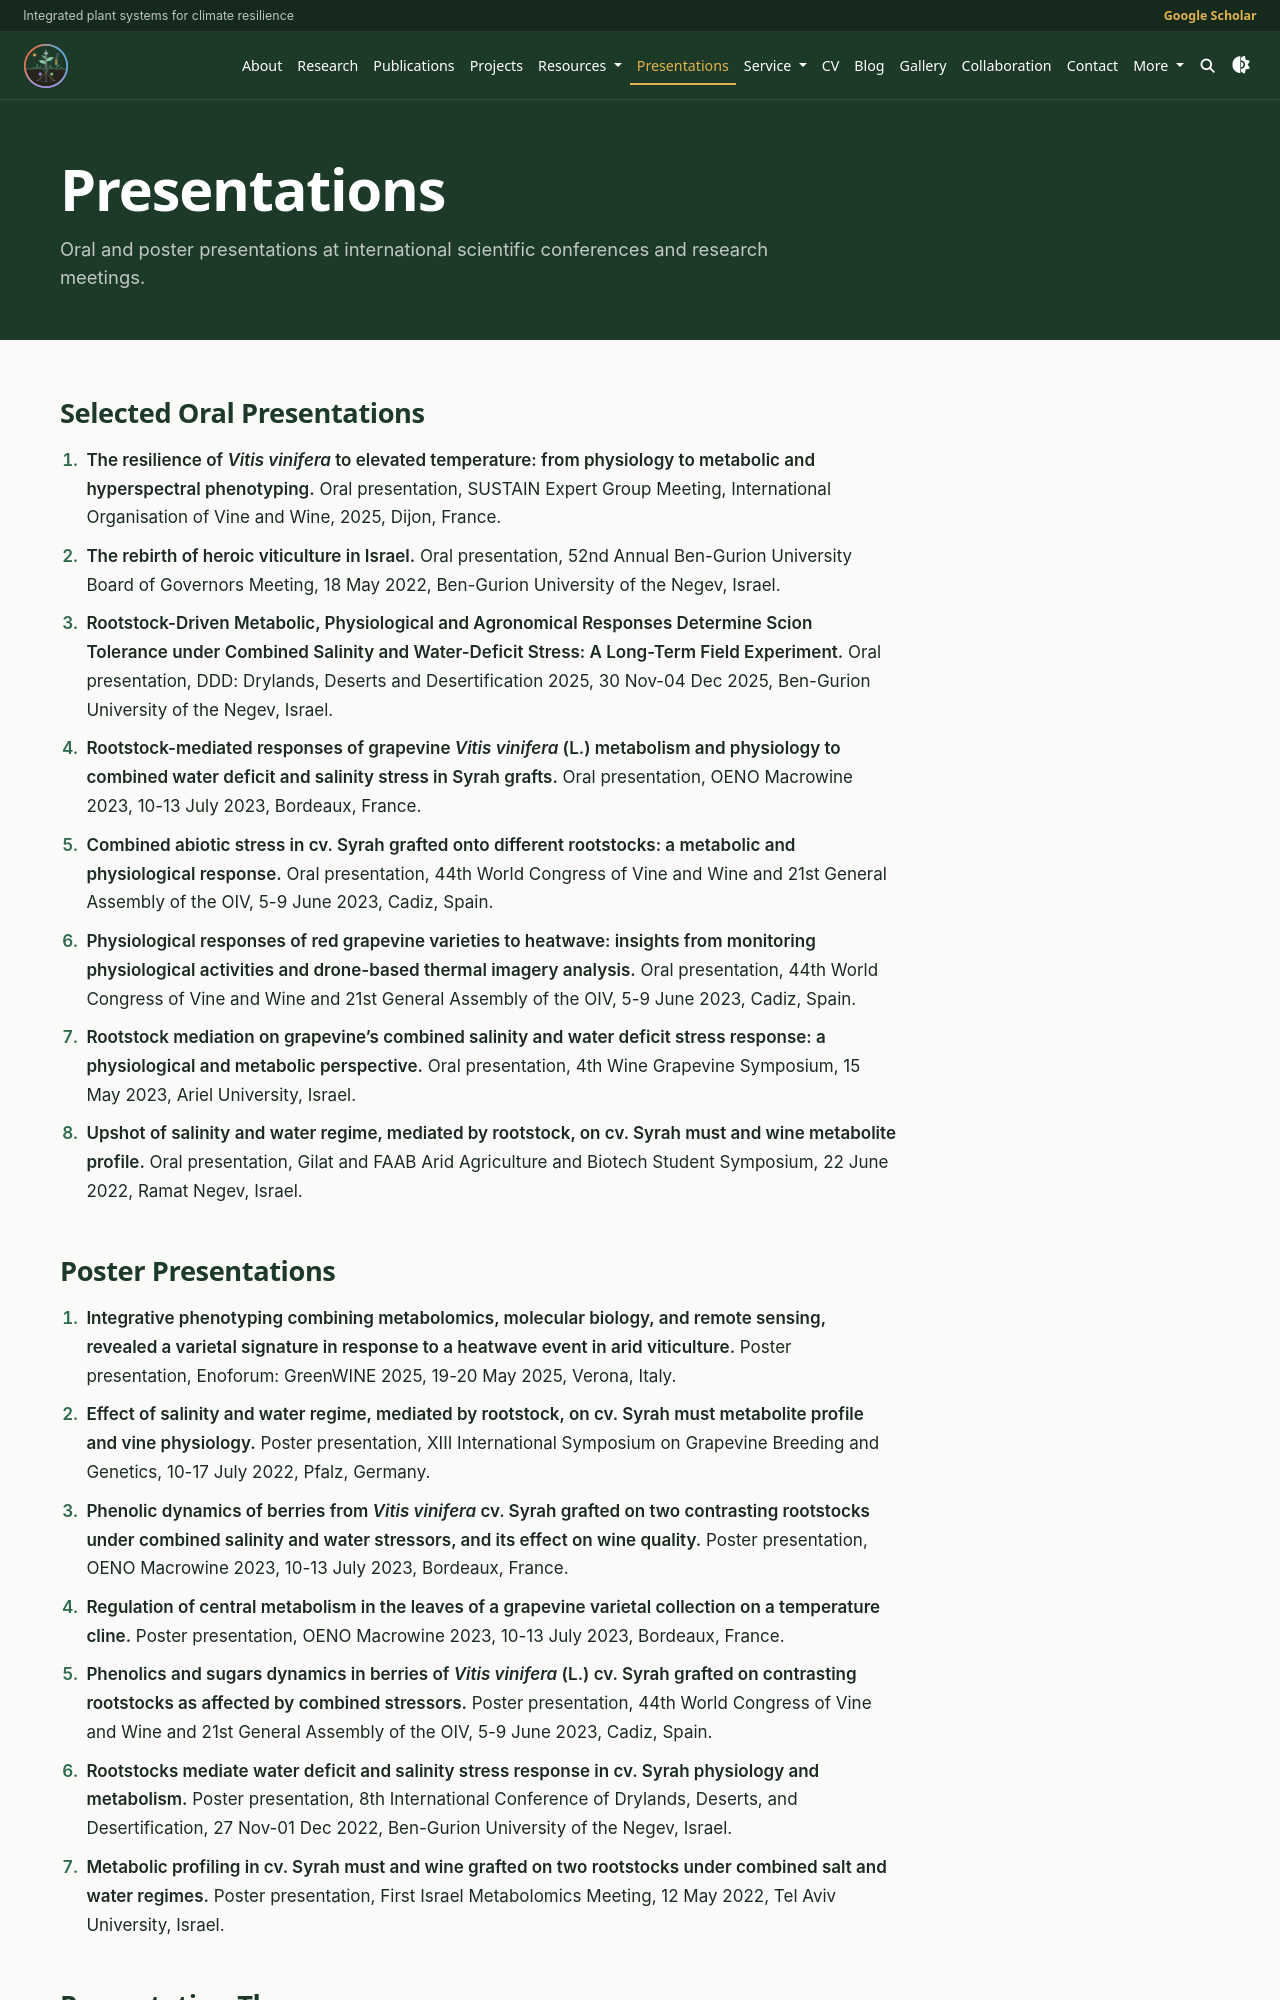

repository: reKidane/kidane · page: presentations/index.html · generator: jekyll

---
layout: page
permalink: /presentations/
title: Presentations
description: Oral and poster presentations at international scientific conferences and research meetings.
nav: true
nav_order: 5
---

## Selected Oral Presentations

1. **The resilience of _Vitis vinifera_ to elevated temperature: from physiology to metabolic and hyperspectral phenotyping.** Oral presentation, SUSTAIN Expert Group Meeting, International Organisation of Vine and Wine, 2025, Dijon, France.
2. **The rebirth of heroic viticulture in Israel.** Oral presentation, 52nd Annual Ben-Gurion University Board of Governors Meeting, 18 May 2022, Ben-Gurion University of the Negev, Israel.
3. **Rootstock-Driven Metabolic, Physiological and Agronomical Responses Determine Scion Tolerance under Combined Salinity and Water-Deficit Stress: A Long-Term Field Experiment.** Oral presentation, DDD: Drylands, Deserts and Desertification 2025, 30 Nov-04 Dec 2025, Ben-Gurion University of the Negev, Israel.
4. **Rootstock-mediated responses of grapevine _Vitis vinifera_ (L.) metabolism and physiology to combined water deficit and salinity stress in Syrah grafts.** Oral presentation, OENO Macrowine 2023, 10-13 July 2023, Bordeaux, France.
5. **Combined abiotic stress in cv. Syrah grafted onto different rootstocks: a metabolic and physiological response.** Oral presentation, 44th World Congress of Vine and Wine and 21st General Assembly of the OIV, 5-9 June 2023, Cadiz, Spain.
6. **Physiological responses of red grapevine varieties to heatwave: insights from monitoring physiological activities and drone-based thermal imagery analysis.** Oral presentation, 44th World Congress of Vine and Wine and 21st General Assembly of the OIV, 5-9 June 2023, Cadiz, Spain.
7. **Rootstock mediation on grapevine's combined salinity and water deficit stress response: a physiological and metabolic perspective.** Oral presentation, 4th Wine Grapevine Symposium, 15 May 2023, Ariel University, Israel.
8. **Upshot of salinity and water regime, mediated by rootstock, on cv. Syrah must and wine metabolite profile.** Oral presentation, Gilat and FAAB Arid Agriculture and Biotech Student Symposium, 22 June 2022, Ramat Negev, Israel.
